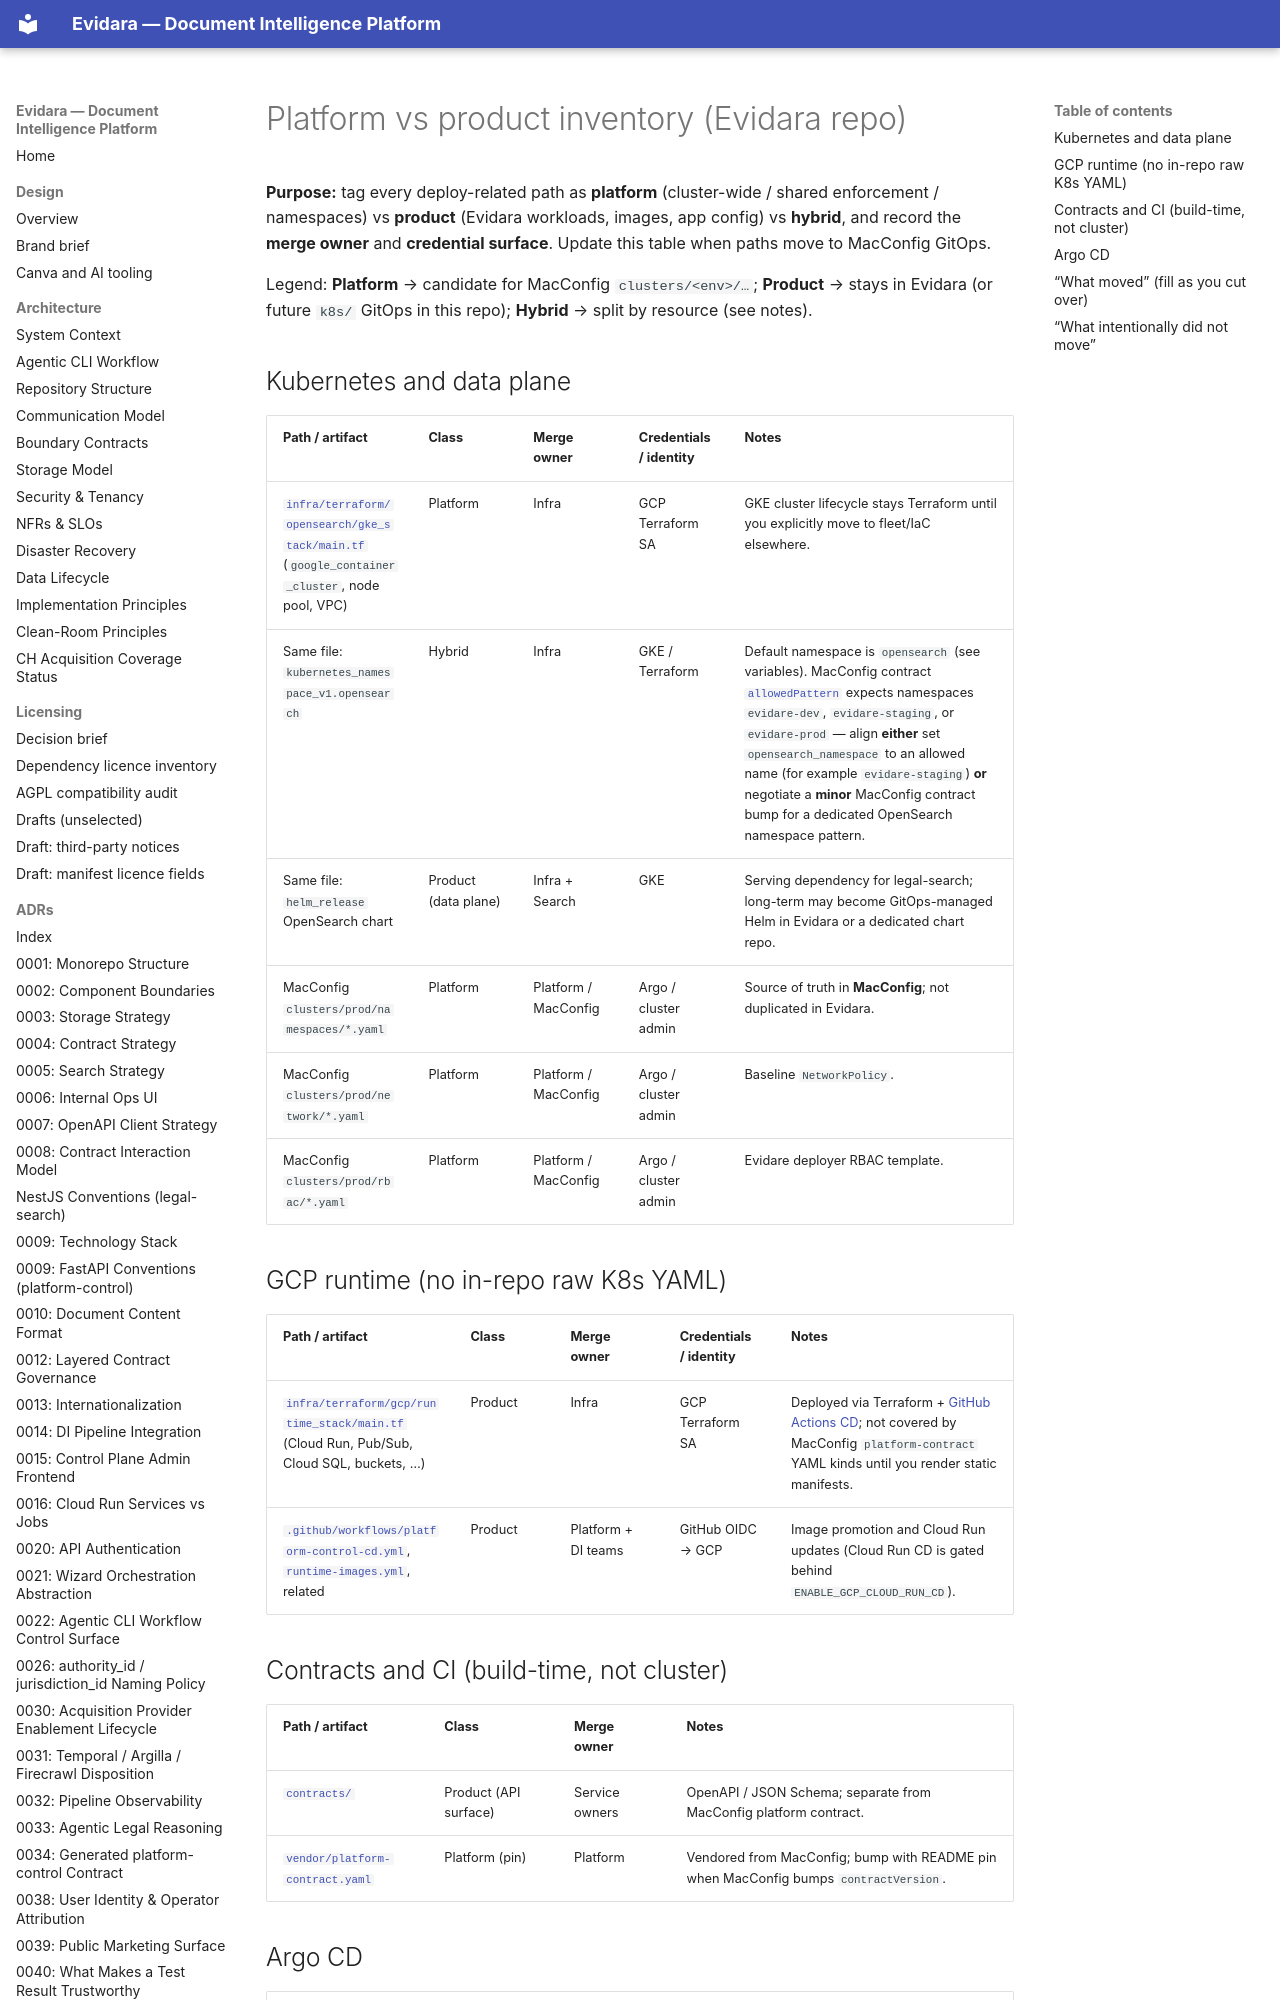

repository: philipplukas/evidara · page: migration/platform-product-inventory/index.html · generator: mkdocs

# Platform vs product inventory (Evidara repo)

**Purpose:** tag every deploy-related path as **platform** (cluster-wide / shared enforcement /
namespaces) vs **product** (Evidara workloads, images, app config) vs **hybrid**, and record the
**merge owner** and **credential surface**. Update this table when paths move to MacConfig GitOps.

Legend: **Platform** → candidate for MacConfig `clusters/<env>/…`; **Product** → stays in Evidara
(or future `k8s/` GitOps in this repo); **Hybrid** → split by resource (see notes).

## Kubernetes and data plane

| Path / artifact | Class | Merge owner | Credentials / identity | Notes |
| --- | --- | --- | --- | --- |
| [`infra/terraform/opensearch/gke_stack/main.tf`](../../infra/terraform/opensearch/gke_stack/main.tf) (`google_container_cluster`, node pool, VPC) | Platform | Infra | GCP Terraform SA | GKE cluster lifecycle stays Terraform until you explicitly move to fleet/IaC elsewhere. |
| Same file: `kubernetes_namespace_v1.opensearch` | Hybrid | Infra | GKE / Terraform | Default namespace is `opensearch` (see variables). MacConfig contract [`allowedPattern`](../../vendor/platform-contract.yaml) expects namespaces `evidare-dev`, `evidare-staging`, or `evidare-prod` — align **either** set `opensearch_namespace` to an allowed name (for example `evidare-staging`) **or** negotiate a **minor** MacConfig contract bump for a dedicated OpenSearch namespace pattern. |
| Same file: `helm_release` OpenSearch chart | Product (data plane) | Infra + Search | GKE | Serving dependency for legal-search; long-term may become GitOps-managed Helm in Evidara or a dedicated chart repo. |
| MacConfig `clusters/prod/namespaces/*.yaml` | Platform | Platform / MacConfig | Argo / cluster admin | Source of truth in **MacConfig**; not duplicated in Evidara. |
| MacConfig `clusters/prod/network/*.yaml` | Platform | Platform / MacConfig | Argo / cluster admin | Baseline `NetworkPolicy`. |
| MacConfig `clusters/prod/rbac/*.yaml` | Platform | Platform / MacConfig | Argo / cluster admin | Evidare deployer RBAC template. |
